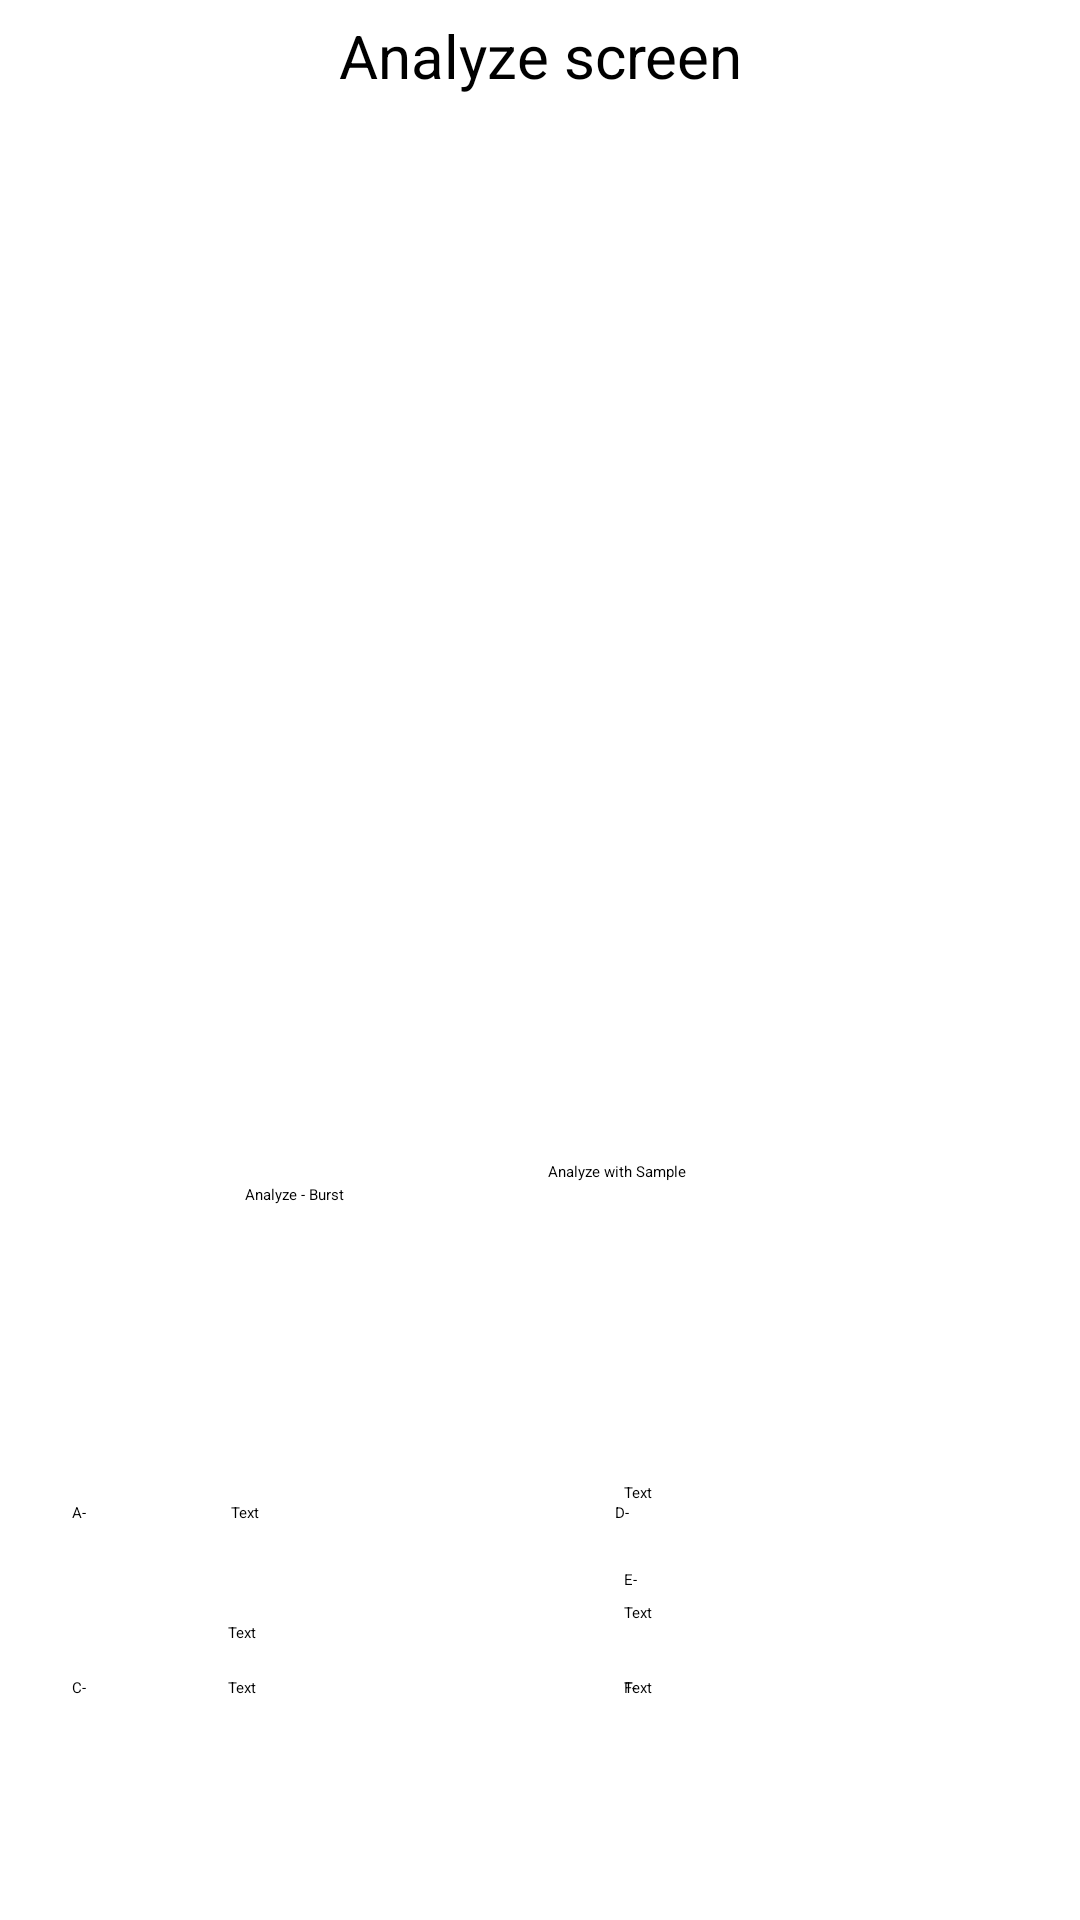

Here is an Android app screen rendered from its layout file. Give the layout XML and the strings, colors and styles it references.
<!-- AndroidManifest.xml: application theme Theme.CEC -->
<!-- res/layout/fragment_analyze.xml -->
<?xml version="1.0" encoding="utf-8"?>
<androidx.constraintlayout.widget.ConstraintLayout xmlns:android="http://schemas.android.com/apk/res/android"
    xmlns:app="http://schemas.android.com/apk/res-auto"
    xmlns:tools="http://schemas.android.com/tools"
    android:layout_width="match_parent"
    android:layout_height="match_parent"
    tools:context=".fragments.FragmentAnalyze">

    <TextView
        android:id="@+id/text_dashboard3"
        android:layout_width="match_parent"
        android:layout_height="wrap_content"
        android:layout_marginTop="5dp"
        android:text="Analyze screen"
        android:textAlignment="center"
        android:textSize="20sp"
        app:layout_constraintTop_toTopOf="parent"
        tools:layout_editor_absoluteX="8dp" />

    <TextView
        android:id="@+id/textViewLabel4"
        android:layout_width="40dp"
        android:layout_height="20dp"
        android:layout_marginStart="28dp"
        android:layout_marginTop="56dp"
        android:text="D-"
        app:layout_constraintStart_toEndOf="@+id/textViewAnalyze1"
        app:layout_constraintTop_toBottomOf="@+id/buttonAnalyzeBurst" />

    <TextView
        android:id="@+id/textViewAnalyze3"
        android:layout_width="100dp"
        android:layout_height="20dp"
        android:layout_marginStart="12dp"
        android:layout_marginTop="20dp"
        android:text="Text"
        app:layout_constraintStart_toEndOf="@+id/textViewLabel2"
        app:layout_constraintTop_toBottomOf="@+id/textViewAnalyze1" />

    <TextView
        android:id="@+id/textViewAnalyze1"
        android:layout_width="100dp"
        android:layout_height="20dp"
        android:layout_marginStart="13dp"
        android:layout_marginTop="56dp"
        android:text="Text"
        app:layout_constraintStart_toEndOf="@+id/textViewLabel1"
        app:layout_constraintTop_toBottomOf="@+id/buttonAnalyzeBurst" />

    <TextView
        android:id="@+id/textViewAnalyze4"
        android:layout_width="100dp"
        android:layout_height="20dp"
        android:layout_marginStart="5dp"
        android:layout_marginTop="124dp"
        android:layout_marginEnd="52dp"
        android:text="Text"
        app:layout_constraintBottom_toBottomOf="parent"
        app:layout_constraintEnd_toEndOf="parent"
        app:layout_constraintHorizontal_bias="1.0"
        app:layout_constraintStart_toEndOf="@+id/textViewLabel4"
        app:layout_constraintTop_toTopOf="parent"
        app:layout_constraintVertical_bias="0.746" />

    <TextView
        android:id="@+id/textViewLabel5"
        android:layout_width="40dp"
        android:layout_height="20dp"
        android:layout_marginStart="208dp"
        android:layout_marginTop="21dp"
        android:layout_marginBottom="16dp"
        android:text="E-"
        app:layout_constraintBottom_toTopOf="@+id/textViewLabel6"
        app:layout_constraintStart_toStartOf="parent"
        app:layout_constraintTop_toBottomOf="@+id/textViewLabel4"
        app:layout_constraintVertical_bias="1.0" />

    <TextView
        android:id="@+id/textViewAnalyze6"
        android:layout_width="100dp"
        android:layout_height="20dp"
        android:layout_marginEnd="52dp"
        android:layout_marginBottom="44dp"
        android:text="Text"
        app:layout_constraintBottom_toTopOf="@+id/textViewAnalyzeStatus"
        app:layout_constraintEnd_toEndOf="parent"
        app:layout_constraintHorizontal_bias="1.0"
        app:layout_constraintStart_toEndOf="@+id/textViewLabel6"
        app:layout_constraintTop_toTopOf="parent"
        app:layout_constraintVertical_bias="1.0" />

    <TextView
        android:id="@+id/textViewLabel2"
        android:layout_width="40dp"
        android:layout_height="20dp"
        android:layout_marginStart="24dp"
        android:layout_marginTop="20dp"
        android:layout_marginBottom="21dp"
        android:text="B-"
        app:layout_constraintBottom_toTopOf="@+id/textViewLabel3"
        app:layout_constraintStart_toStartOf="parent"
        app:layout_constraintTop_toBottomOf="@+id/textViewLabel1"
        app:layout_constraintVertical_bias="0.0" />

    <TextView
        android:id="@+id/textViewLabel6"
        android:layout_width="40dp"
        android:layout_height="20dp"
        android:layout_marginStart="208dp"
        android:layout_marginBottom="44dp"
        android:text="F-"
        app:layout_constraintBottom_toTopOf="@+id/textViewAnalyzeStatus"
        app:layout_constraintStart_toStartOf="parent" />

    <TextView
        android:id="@+id/textViewLabel3"
        android:layout_width="40dp"
        android:layout_height="20dp"
        android:layout_marginStart="24dp"
        android:layout_marginBottom="44dp"
        android:text="C-"
        app:layout_constraintBottom_toTopOf="@+id/textViewAnalyzeStatus"
        app:layout_constraintStart_toStartOf="parent" />

    <TextView
        android:id="@+id/textViewAnalyze2"
        android:layout_width="100dp"
        android:layout_height="20dp"
        android:layout_marginStart="12dp"
        android:layout_marginBottom="44dp"
        android:text="Text"
        app:layout_constraintBottom_toTopOf="@+id/textViewAnalyzeStatus"
        app:layout_constraintStart_toEndOf="@+id/textViewLabel3" />

    <TextView
        android:id="@+id/textViewLabel1"
        android:layout_width="40dp"
        android:layout_height="20dp"
        android:layout_marginStart="24dp"
        android:layout_marginTop="56dp"
        android:text="A-"
        app:layout_constraintStart_toStartOf="parent"
        app:layout_constraintTop_toBottomOf="@+id/buttonAnalyzeBurst" />

    <TextView
        android:id="@+id/textViewAnalyze5"
        android:layout_width="100dp"
        android:layout_height="20dp"
        android:layout_marginTop="20dp"
        android:layout_marginEnd="52dp"
        android:text="Text"
        app:layout_constraintBottom_toBottomOf="parent"
        app:layout_constraintEnd_toEndOf="parent"
        app:layout_constraintHorizontal_bias="1.0"
        app:layout_constraintStart_toEndOf="@+id/textViewLabel5"
        app:layout_constraintTop_toBottomOf="@+id/textViewAnalyze4"
        app:layout_constraintVertical_bias="0.0" />

    <ImageView
        android:id="@+id/imageViewAnalyze"
        android:layout_width="411dp"
        android:layout_height="325dp"
        android:layout_marginTop="10dp"
        app:layout_constraintEnd_toEndOf="parent"
        app:layout_constraintStart_toStartOf="parent"
        app:layout_constraintTop_toBottomOf="@+id/text_dashboard3" />

    <TextureView
        android:id="@+id/textureViewAnalyze"
        android:layout_width="411dp"
        android:layout_height="325dp"
        android:layout_marginTop="42dp"
        android:contentDescription="preview_area"
        app:layout_constraintEnd_toEndOf="parent"
        app:layout_constraintStart_toStartOf="parent"
        app:layout_constraintTop_toTopOf="parent" />


    <Button
        android:id="@+id/buttonAnalyze"
        android:layout_width="180dp"
        android:layout_height="50dp"
        android:layout_marginStart="4dp"
        android:layout_marginTop="387dp"
        android:layout_marginEnd="227dp"
        android:text="Analyze"
        app:layout_constraintEnd_toEndOf="parent"
        app:layout_constraintStart_toStartOf="parent"
        app:layout_constraintTop_toTopOf="parent" />

    <Button
        android:id="@+id/buttonAnalyzeSample"
        android:layout_width="180dp"
        android:layout_height="50dp"
        android:layout_marginStart="208dp"
        android:layout_marginTop="387dp"
        android:layout_marginEnd="23dp"
        android:text="Analyze with Sample"
        app:layout_constraintEnd_toEndOf="parent"
        app:layout_constraintStart_toStartOf="parent"
        app:layout_constraintTop_toTopOf="parent" />

    <TextView
        android:id="@+id/textViewAnalyzeStatus"
        android:layout_width="411dp"
        android:layout_height="wrap_content"
        android:layout_marginBottom="10dp"
        android:text="TextView"
        app:layout_constraintBottom_toBottomOf="parent"
        app:layout_constraintEnd_toEndOf="parent"
        app:layout_constraintStart_toStartOf="parent" />

    <Button
        android:id="@+id/buttonAnalyzeBurst"
        android:layout_width="180dp"
        android:layout_height="50dp"
        android:text="Analyze - Burst"
        app:layout_constraintBottom_toBottomOf="parent"
        app:layout_constraintEnd_toEndOf="parent"
        app:layout_constraintHorizontal_bias="0.454"
        app:layout_constraintStart_toStartOf="parent"
        app:layout_constraintTop_toTopOf="parent"
        app:layout_constraintVertical_bias="0.669" />

</androidx.constraintlayout.widget.ConstraintLayout>
<!-- resources referenced by this layout -->
<resources>

</resources>
